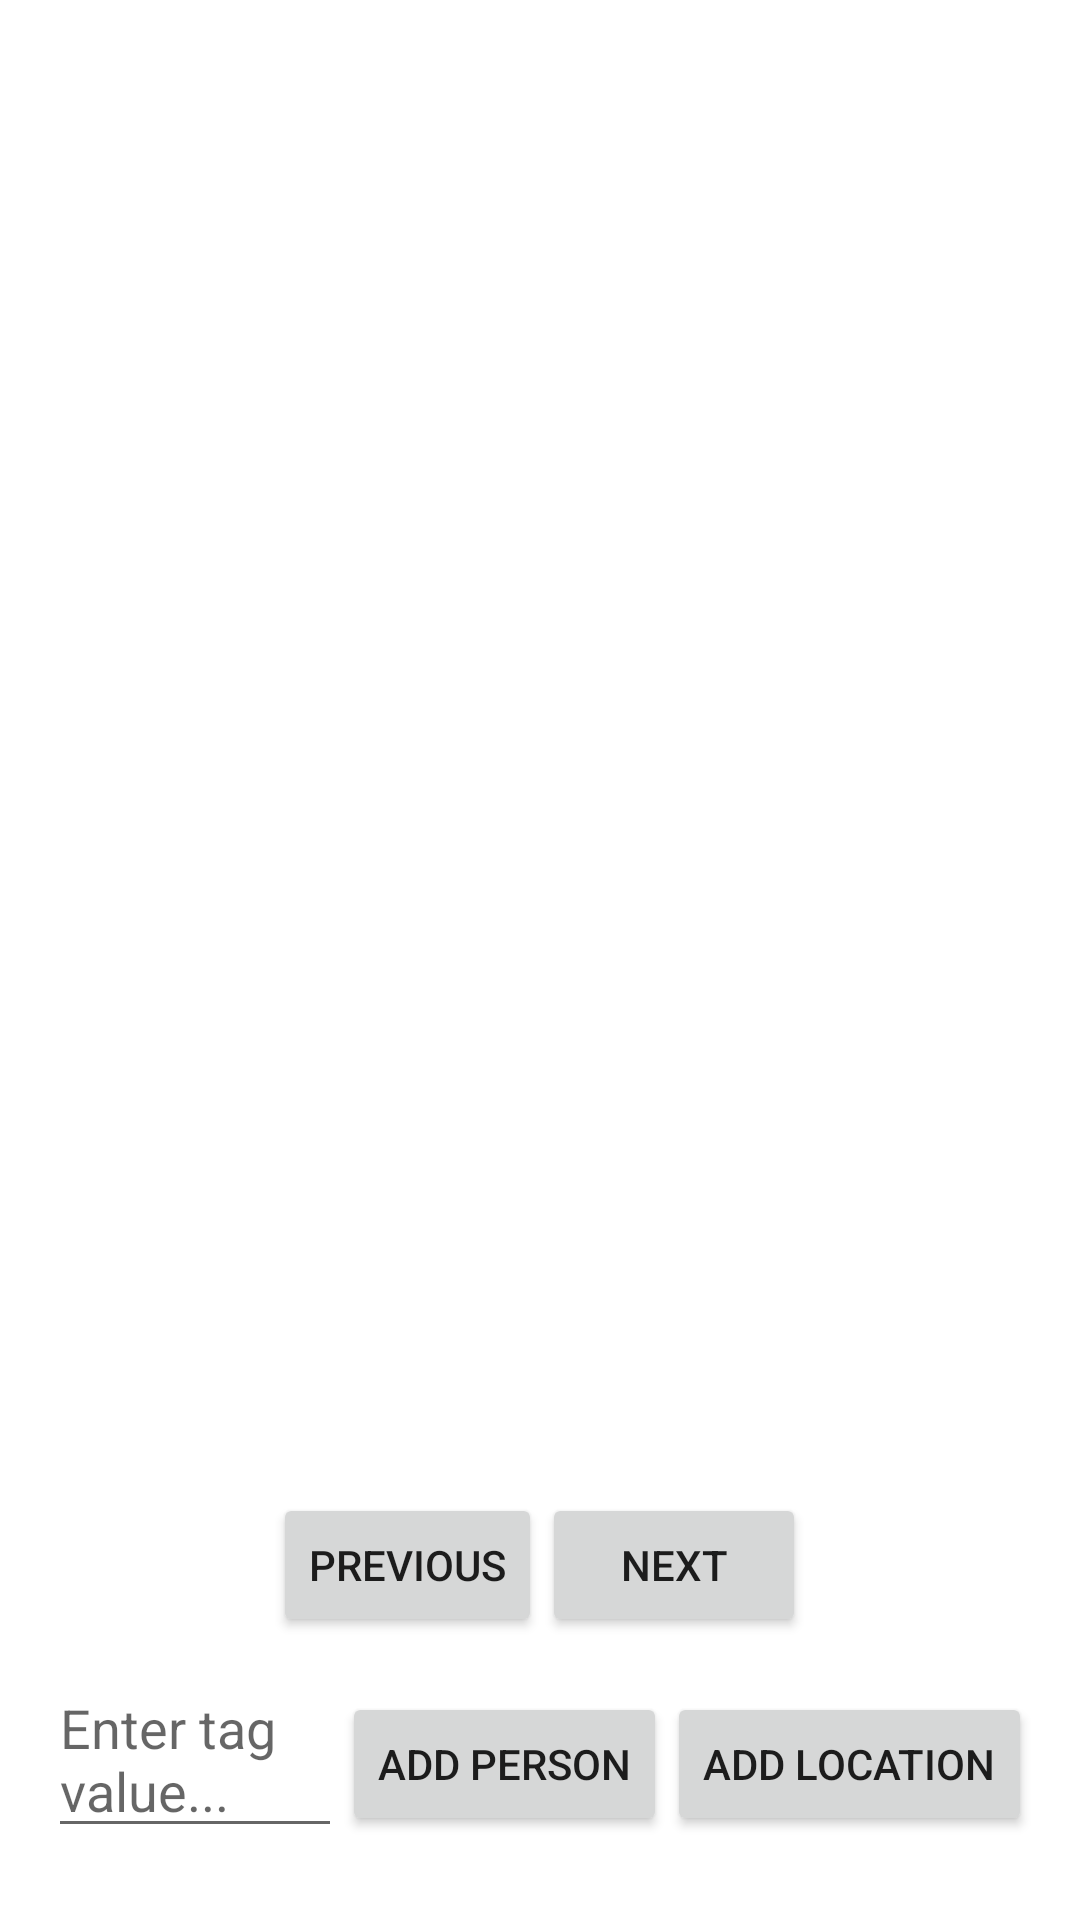

Layout XML and referenced resources for this Android screen:
<!-- AndroidManifest.xml: application theme Theme.Photos -->
<!-- res/layout/activity_photo.xml -->
<?xml version="1.0" encoding="utf-8"?>
<LinearLayout xmlns:android="http://schemas.android.com/apk/res/android"
    android:layout_width="match_parent"
    android:layout_height="match_parent"
    android:orientation="vertical"
    android:padding="16dp">

    <ImageView
        android:id="@+id/fullPhotoImageView"
        android:layout_width="match_parent"
        android:layout_height="0dp"
        android:layout_weight="1"
        android:scaleType="fitCenter"
        android:contentDescription="@string/full_photo_content_desc" />

    <TextView
        android:id="@+id/photoTagsTextView"
        android:layout_width="match_parent"
        android:layout_height="wrap_content"
        android:text=""
        android:textSize="16sp"
        android:layout_marginTop="8dp"
        android:textColor="@android:color/black" />

    <LinearLayout
        android:layout_width="match_parent"
        android:layout_height="wrap_content"
        android:orientation="horizontal"
        android:gravity="center"
        android:layout_marginTop="8dp">
        <Button
            android:id="@+id/prevPhotoButton"
            android:layout_width="wrap_content"
            android:layout_height="wrap_content"
            android:text="@string/previous" />
        <Button
            android:id="@+id/nextPhotoButton"
            android:layout_width="wrap_content"
            android:layout_height="wrap_content"
            android:text="@string/next" />
    </LinearLayout>

    <LinearLayout
        android:layout_width="match_parent"
        android:layout_height="wrap_content"
        android:orientation="horizontal"
        android:layout_marginTop="8dp">

        <EditText
            android:id="@+id/tagValueEditText"
            android:layout_width="0dp"
            android:layout_height="wrap_content"
            android:layout_weight="1"
            android:hint="@string/enter_tag_value" />

        <Button
            android:id="@+id/addPersonTagButton"
            android:layout_width="wrap_content"
            android:layout_height="wrap_content"
            android:text="@string/add_person" />

        <Button
            android:id="@+id/addLocationTagButton"
            android:layout_width="wrap_content"
            android:layout_height="wrap_content"
            android:text="@string/add_location" />
    </LinearLayout>

    <ListView
        android:id="@+id/tagsListView"
        android:layout_width="match_parent"
        android:layout_height="wrap_content"
        android:layout_marginTop="8dp"/>

</LinearLayout>
<!-- resources referenced by this layout -->
<resources>
  <string name="add_location">Add Location</string>
  <string name="add_person">Add Person</string>
  <string name="enter_tag_value">Enter tag value...</string>
  <string name="full_photo_content_desc">Full Photo</string>
  <string name="next">Next</string>
  <string name="previous">Previous</string>
  <style name="Theme.Photos" parent="Theme.MaterialComponents.DayNight.DarkActionBar">
          <item name="colorPrimary">@color/purple_500</item>
          <item name="colorPrimaryVariant">@color/purple_700</item>
          <item name="colorOnPrimary">@color/white</item>
          <item name="colorSecondary">@color/teal_200</item>
          <item name="colorOnSecondary">@color/black</item>
          <item name="android:windowBackground">@color/white</item>
      </style>
  <color name="purple_500">#6200EE</color>
  <color name="purple_700">#3700B3</color>
  <color name="white">#FFFFFF</color>
  <color name="teal_200">#03DAC5</color>
  <color name="black">#000000</color>
</resources>
